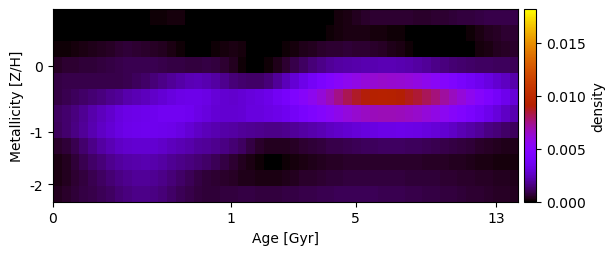

Data behind this chart, as committed beside it:
-1.988899436088888335e-04, -1.754629284855099207e-04, -1.481841659881813597e-04, -1.378015747215228994e-04, -1.623903066071737816e-04, -1.814530470230158376e-04, -1.852475328398017513e-04, -1.767997859684076795e-04, -1.320774974978189311e-04, -5.805520513247819565e-05, 4.033268636082607033e-05, 7.478862743205434011e-05, 1.324418503738427006e-04, 1.632824879470736151e-04, 1.535049463827081479e-04, 4.819097099204230900e-05, -2.062225591328813710e-04, -4.583298511032443548e-04, -5.219326556991595902e-04, -5.163937619286170693e-04, -5.204061031920630262e-04, -5.105324438800777241e-04, -4.752184147571597312e-04, -4.496821010672481800e-04
-2.150186037913502852e-04, -2.124179388076920770e-04, -1.981218299399830805e-04, -1.886852092883195987e-04, -1.759706645735674934e-04, -1.635392810577916852e-04, -1.786235590027106170e-04, -2.042479756677835555e-04, -1.926944035086047391e-04, -1.212215561954632182e-04, -5.458858675024319318e-05, 2.078830031965495941e-05, -7.283312256948546239e-06, -1.305794258794014309e-04, -3.135557278910130097e-04, -4.908882511096112743e-04, -6.105339108641670955e-04, -6.458999582898615434e-04, -5.598937416228662008e-04, -3.944284774743820796e-04, -2.976466983119871630e-04, -2.254275346893388880e-04, -1.423040909533118562e-04, -1.678744174413269606e-04
8.930561291267827891e-05, 1.279608093091106551e-04, 1.763190603386758184e-04, 2.319370583823418064e-04, 3.013132724427850678e-04, 3.814539021854647578e-04, 4.837008215751248744e-04, 5.986804074459791715e-04, 6.641156391801174242e-04, 6.284497044134735146e-04, 5.479835818762923087e-04, 4.960822763774577152e-04, 3.839379944010397490e-04, 2.283400829176330453e-04, 9.827388433617770432e-05, 1.425716858905259560e-05, -3.404690110320125117e-05, -1.539005493695135717e-06, 8.667646958009902949e-05, 1.612213561521888159e-04, 2.381173885190560220e-04, 1.639464900027221461e-04, 5.751048846602273317e-05, -1.042208962661729811e-05
4.842478516679026381e-04, 5.691502739288846046e-04, 6.258847160090298982e-04, 6.654435094308916139e-04, 7.082050222195256442e-04, 7.722444712747223187e-04, 8.366417920118516659e-04, 9.050607820261029031e-04, 9.318101387866027999e-04, 9.452074120516248002e-04, 9.538346356133764687e-04, 9.298501351203329688e-04, 8.910634193761369972e-04, 8.437867853079189691e-04, 7.974247941833314309e-04, 7.487448914756027283e-04, 7.777318238493359038e-04, 8.189508393328775440e-04, 7.410417362124138490e-04, 5.916464032005811381e-04, 3.790179247330534166e-04, 9.403385499994616726e-05, -3.301724598094642627e-05, -4.260412391828872369e-05
7.884078029847272967e-04, 8.660261586704758388e-04, 9.068644560359026812e-04, 9.101164900479684437e-04, 8.898314089603071323e-04, 8.751609156615052128e-04, 8.871779960677676075e-04, 9.008112320843593857e-04, 9.857647936854462261e-04, 1.084928239502905333e-03, 1.233863088274741874e-03, 1.438341231308843272e-03, 1.668624262665606992e-03, 1.900175277330458335e-03, 2.114637465036303676e-03, 2.276501211840339326e-03, 2.358864273106795872e-03, 2.250643561985227539e-03, 2.033361239730712734e-03, 1.757341642817687472e-03, 1.486634778385307080e-03, 1.342020457617342432e-03, 1.229109176546252374e-03, 1.262544898205351885e-03
8.158015117473528316e-04, 9.507775205060402680e-04, 1.101043155628033581e-03, 1.260058515877777443e-03, 1.394254933503075340e-03, 1.542872611899225336e-03, 1.722347912300256981e-03, 1.911054342751534758e-03, 2.134703879694402773e-03, 2.304527307582653582e-03, 2.472403809283151965e-03, 2.670353468268263451e-03, 2.899199866937094902e-03, 3.120220074654072792e-03, 3.293054241300089405e-03, 3.406751527172732514e-03, 3.399305164373357842e-03, 3.223203213549703534e-03, 2.972886232949348284e-03, 2.799564611622495751e-03, 2.770955356606684145e-03, 2.910559833087046893e-03, 3.035470500440645269e-03, 3.150047047231275751e-03
1.151607188891910598e-03, 1.322822056098660196e-03, 1.557291551693023440e-03, 1.842965002827664112e-03, 2.140783278643034696e-03, 2.446138711706620332e-03, 2.763236029935528526e-03, 3.075104296622630917e-03, 3.290717555567924425e-03, 3.372349421209952947e-03, 3.447391843518130515e-03, 3.546759990092772548e-03, 3.638870913865302655e-03, 3.691860081522425462e-03, 3.664892085869834570e-03, 3.557379723498006133e-03, 3.304683603869989269e-03, 3.058510585278879142e-03, 2.877613334854580915e-03, 2.781588872117606200e-03, 2.778860104134729669e-03, 2.909756364338045298e-03, 3.100622576684073251e-03, 3.124177774805250024e-03
1.091181489969622045e-03, 1.316390576928784225e-03, 1.587143302214583931e-03, 1.902926300027873519e-03, 2.238292755274513303e-03, 2.566140455488545927e-03, 2.884685286990870852e-03, 3.185035436579690491e-03, 3.376960065184717898e-03, 3.442942664273206371e-03, 3.483718981344757423e-03, 3.501498722156539019e-03, 3.478888254917285056e-03, 3.382556097886064810e-03, 3.196045682879548704e-03, 2.912044645582076430e-03, 2.586296638465909997e-03, 2.369760792263566219e-03, 2.208643503701371129e-03, 2.098852743433599413e-03, 1.991809040455774348e-03, 1.915552632188125036e-03, 1.830416331072315253e-03, 1.713047826113794870e-03
5.128727091584791642e-04, 6.759118296495010775e-04, 9.578629117686132720e-04, 1.307630668660183159e-03, 1.665134942288772372e-03, 2.010219112604365223e-03, 2.318227798707235294e-03, 2.570751096836188399e-03, 2.737378838074861626e-03, 2.810243970871382883e-03, 2.840477876237209199e-03, 2.778401410682192034e-03, 2.631583521063633486e-03, 2.443016498027158253e-03, 2.283334344576774810e-03, 2.135224994636776823e-03, 1.970427437488932957e-03, 1.862579980936023005e-03, 1.736394956637659324e-03, 1.568528459542460748e-03, 1.420836250208568899e-03, 1.180252963713319990e-03, 8.348053450224320526e-04, 5.537481850724458241e-04
2.290965630861613333e-04, 3.946036948049084754e-04, 6.437549259452727841e-04, 9.268152159771340676e-04, 1.213047523554360756e-03, 1.486378869396999059e-03, 1.730896725719671420e-03, 1.938096897495233343e-03, 2.077122266757226807e-03, 2.173807970096900636e-03, 2.210743154126682160e-03, 2.144680129434776202e-03, 1.992306194496428623e-03, 1.817266213486573578e-03, 1.653903140897750685e-03, 1.495604433147606962e-03, 1.367108323270056248e-03, 1.246715352029584105e-03, 1.031071425317350940e-03, 8.150733394130462058e-04, 6.138555624464593716e-04, 4.235865819003157401e-04, 2.485925866077574398e-04, 1.131515996205909876e-04
2.292457730813538344e-04, 3.845230518560909319e-04, 5.731518900208942661e-04, 7.797867078710472378e-04, 9.942311997405497721e-04, 1.207515885323971836e-03, 1.411287230947003927e-03, 1.596659897915384246e-03, 1.759014381325944279e-03, 1.885039179150725533e-03, 1.917815507485040333e-03, 1.819305668727137695e-03, 1.637392261731789988e-03, 1.454070428484352398e-03, 1.236379772046626189e-03, 1.025367434401870930e-03, 8.395952370841360153e-04, 6.893186797814877895e-04, 6.003614202363993834e-04, 5.185294293325501923e-04, 4.365241318976275146e-04, 3.513226372686849199e-04, 3.049256651949490892e-04, 2.566814533286717248e-04
4.163748439609826508e-04, 5.440294470722578137e-04, 6.725084433851638089e-04, 7.844284845394423064e-04, 9.078237032048707290e-04, 1.042185903947524849e-03, 1.195203204000679130e-03, 1.354323742311108790e-03, 1.521137027590853093e-03, 1.664259766971823689e-03, 1.675643834712222183e-03, 1.567659628223890119e-03, 1.429546898853215672e-03, 1.251341543938948786e-03, 1.053502909677086260e-03, 8.677688601717401407e-04, 7.199864431077757738e-04, 6.774317092310191144e-04, 6.914914792386551859e-04, 7.213246929330705904e-04, 7.634294409464377137e-04, 7.928879285569013320e-04, 7.953045111691197690e-04, 7.570342650610249573e-04
